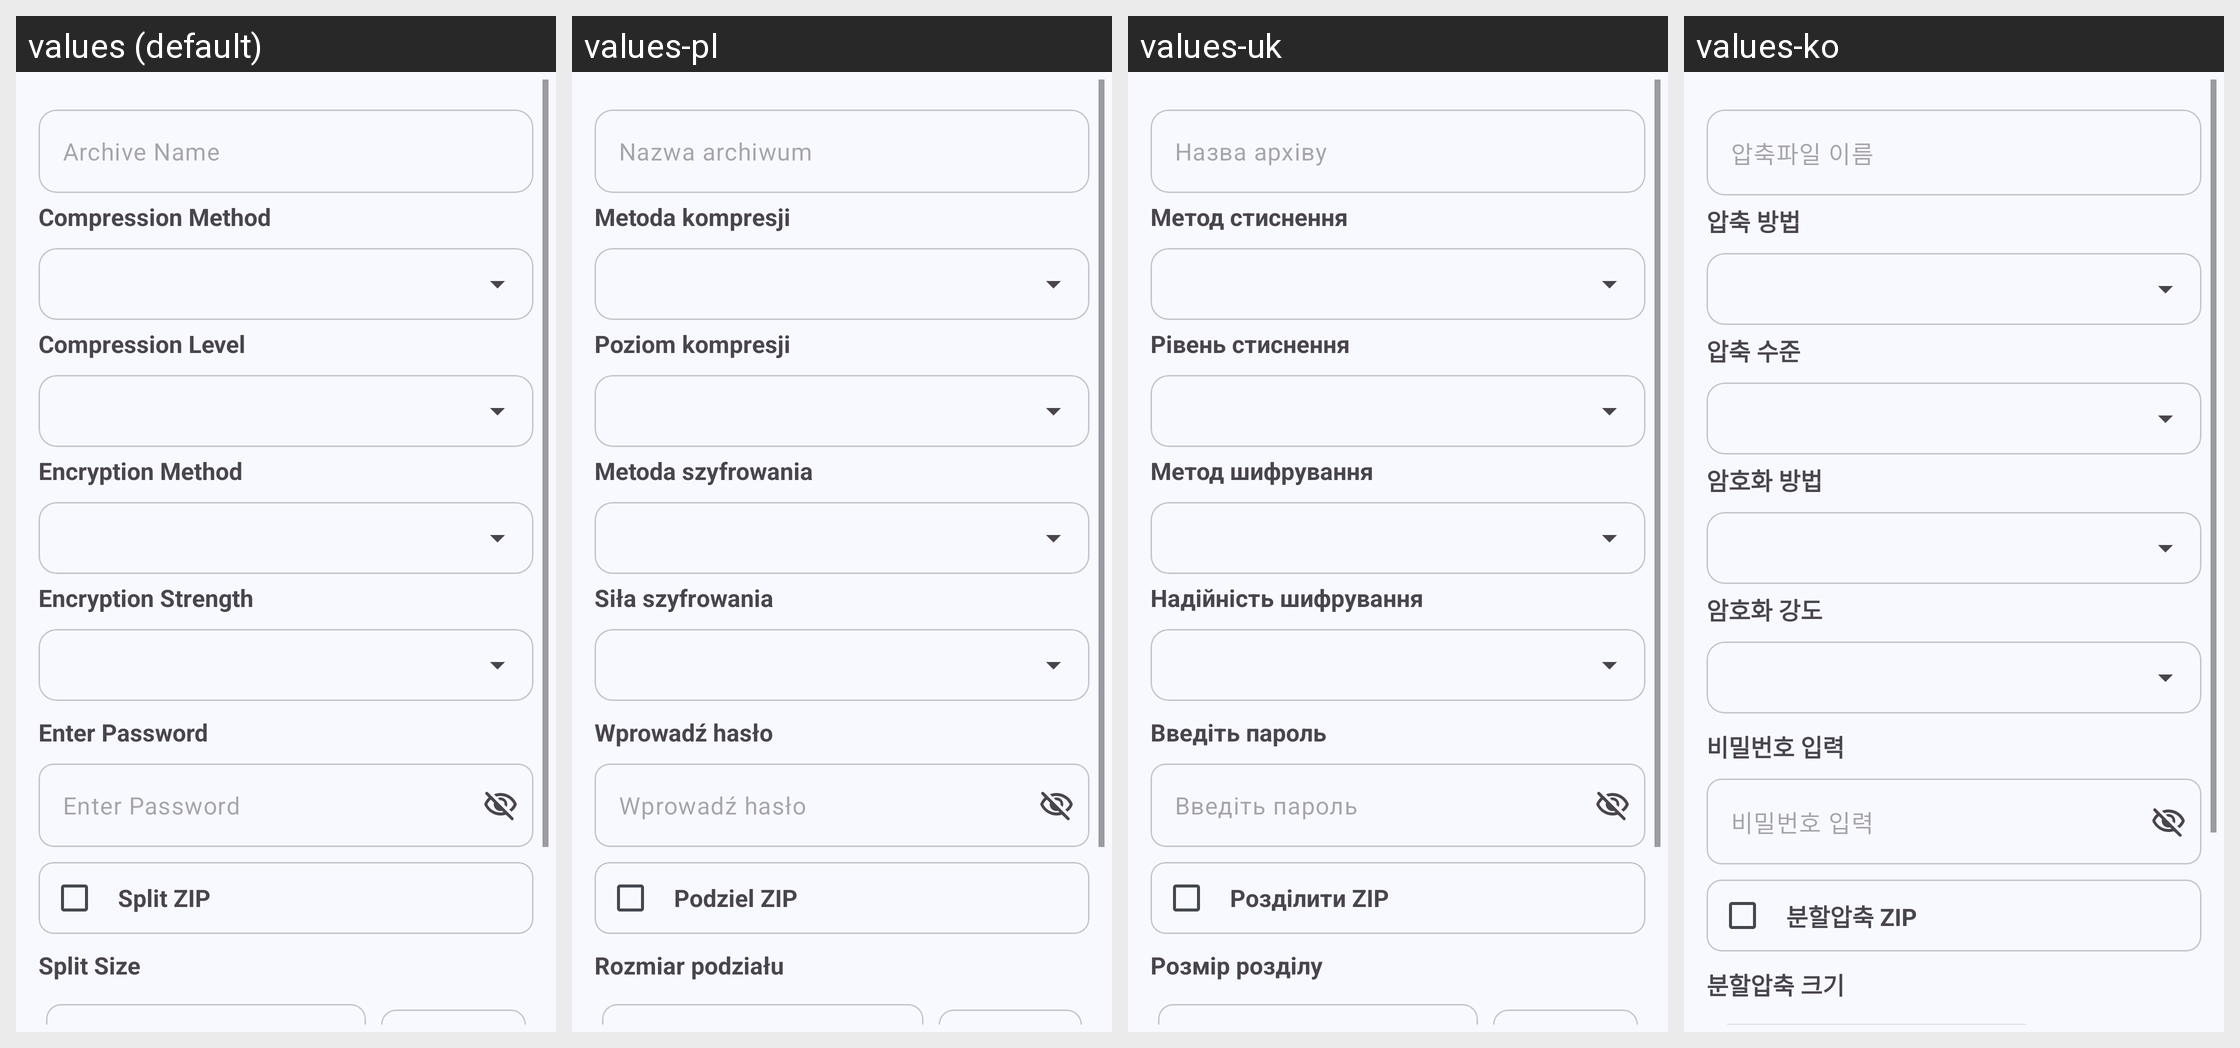

Strings drawn on this Android screen and how each of the app's shown locales translates them:
Android screen res/layout/zip_settings_dialog.xml rendered under 4 locales, left to right: values (default), values-pl, values-uk, values-ko. Device: Nexus 5 (rendered at 1080×1920; each locale shown at half size, 540×960, under a caption strip naming it); theme AppTheme.
Other locales in the repository, not shown: values-ar, values-bg, values-de, values-en-rUS, values-es, values-fa, values-fr, values-hi, values-id, values-in, values-it, values-kab, values-ml, values-nb-rNO, values-pt, values-pt-rBR, values-ru, values-ta, values-tr, values-vi, values-zh-rCN, values-zh-rTW.
Strings drawn on this screen, with the default value and each locale's value (text and hints the layout hard-codes, and strings that could not be matched under every locale, appear in the picture but are not listed):

enter_name_of_archive_optional
  values: Archive Name
  values-pl: Nazwa archiwum
  values-uk: Назва архіву
  values-ko: 압축파일 이름

compression_method
  values: Compression Method
  values-pl: Metoda kompresji
  values-uk: Метод стиснення
  values-ko: 압축 방법

compression_level
  values: Compression Level
  values-pl: Poziom kompresji
  values-uk: Рівень стиснення
  values-ko: 압축 수준

encryption_method
  values: Encryption Method
  values-pl: Metoda szyfrowania
  values-uk: Метод шифрування
  values-ko: 암호화 방법

encryption_strength
  values: Encryption Strength
  values-pl: Siła szyfrowania
  values-uk: Надійність шифрування
  values-ko: 암호화 강도

enter_password
  values: Enter Password
  values-pl: Wprowadź hasło
  values-uk: Введіть пароль
  values-ko: 비밀번호 입력

split_zip
  values: Split ZIP
  values-pl: Podziel ZIP
  values-uk: Розділити ZIP
  values-ko: 분할압축 ZIP

split_size_mb
  values: Split Size
  values-pl: Rozmiar podziału
  values-uk: Розмір розділу
  values-ko: 분할압축 크기
